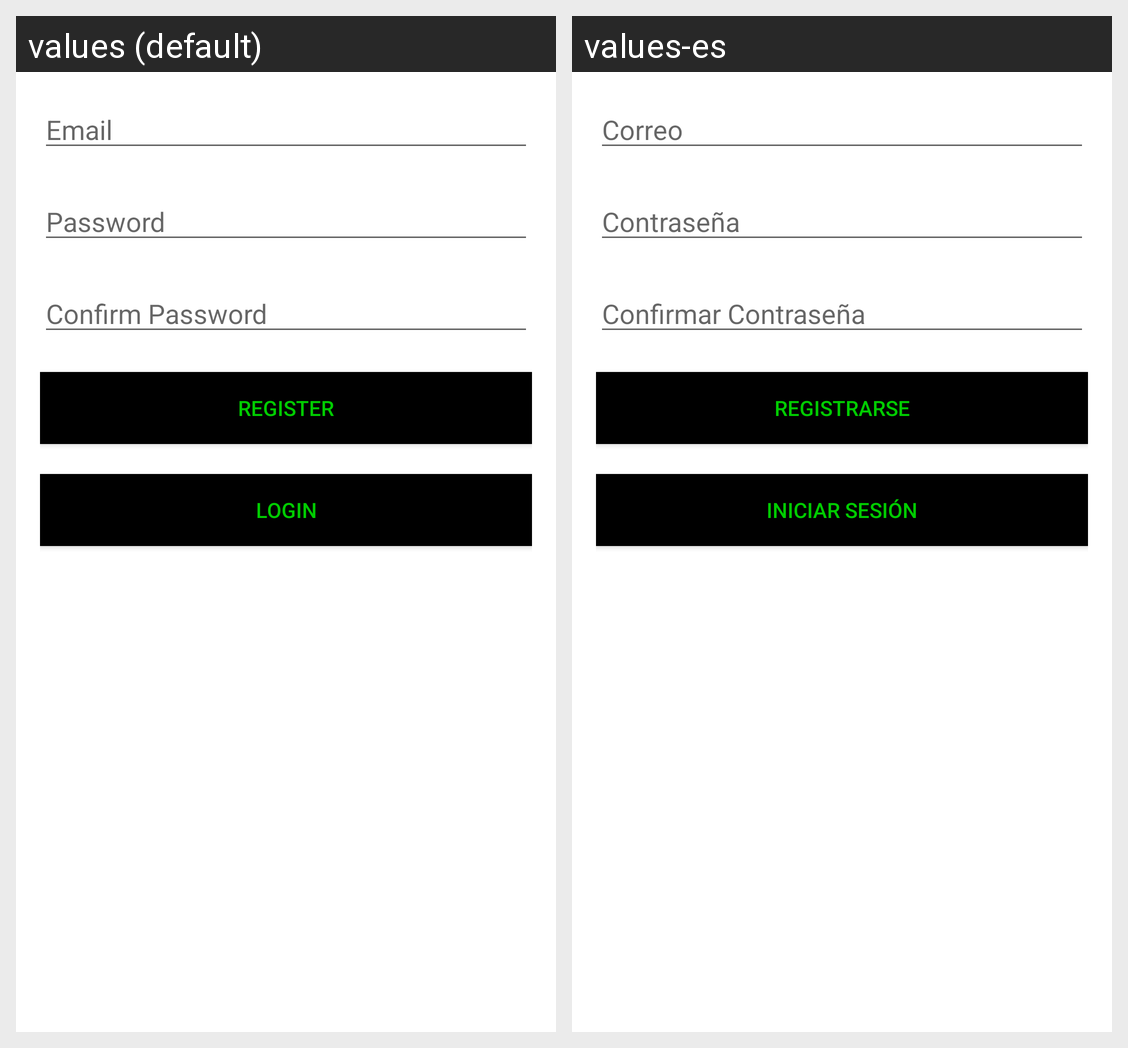

For this localized Android screen grid, give each drawn string resource with its value in every locale shown.
Android screen res/layout/activity_register.xml rendered under 2 locales, left to right: values (default), values-es. Device: Nexus 5 (rendered at 1080×1920; each locale shown at half size, 540×960, under a caption strip naming it); theme AppTheme.NoActionBar.
Strings drawn on this screen, with the default value and each locale's value (text and hints the layout hard-codes, and strings that could not be matched under every locale, appear in the picture but are not listed):

edit_text_email
  values: Email
  values-es: Correo

edit_text_password
  values: Password
  values-es: Contraseña

edit_text_password_confirm
  values: Confirm Password
  values-es: Confirmar Contraseña

button_register
  values: Register
  values-es: Registrarse

button_login
  values: Login
  values-es: Iniciar Sesión
